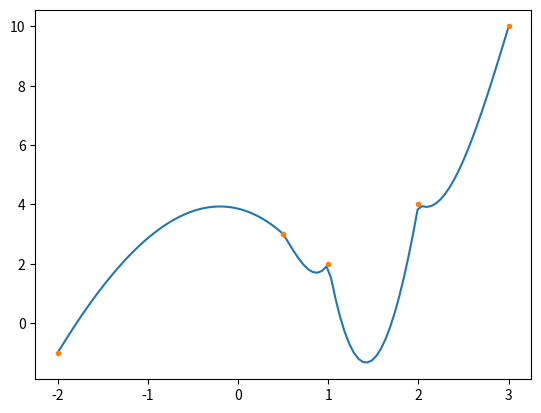

Write Python code to recreate this figure.
import numpy as np
import matplotlib.pyplot as plt


def cubic_spline(xi, yi):
    """
    Computes the cubic spline coefficients for a set of data points.

    Args:
        xi: A list of x-coordinates.
        yi: A list of y-coordinates.

    Returns:
        A tuple containing the x-coordinates, coefficients a, b, c, and d.
    """
    ### solve for ai, bi ci, di for i=0,...,n-1 ###
    ai = yi[:] # 0 ... n
    hi = np.diff(xi) # 0 ... n-1

    diag1 = np.diag(np.insert(hi[1:],0,0), k=1)
    diag0 = np.insert(2*(hi[0:-1]-hi[1:]),0,1)
    diag0 = np.insert(diag0,-1,1)
    diag0 = np.diag(diag0, k=0)
    diagNeg1 = np.diag(np.insert(hi[:-1], -1,0), k=-1)
    #print("diag0: ", diag0.shape)
    #print("diag1: ", diag1.shape)
    #print("diag-1: ", diagNeg1.shape)

    A = diag0 + diag1 + diagNeg1
    b = 3/hi[1:]*(ai[2:] - ai[1:-1]) - 3/hi[0:-1]*(ai[1:-1] - ai[0:-2])
    b = np.insert(b,0,0)
    b = np.insert(b,0,-1)

    # print("A", A.shape)
    # print("b", b.shape)

    ci = np.matmul(np.linalg.inv(A),b) #np.linalg.solve(A,b)
    di = 1/3*1/hi * (np.diff(ci))
    bi = 1/hi*(np.diff(ai)) - hi/3*(2*ci[:-1]+ci[1:])

    return ai[:-1], bi, ci[:-1], di

# interp: 0,1,2,...,n
# coeffs: 0,1,2,...,n-1
# list: 0,1,2,...,n
def eval_cubic_spline(xi,ai,bi,ci,di,eval_x):
    n = len(xi)
    print("num nodes: ", n)
    eval_y = []
    for i,x in enumerate(eval_x):
        if i %10==0:
            print(f"evaluating interp node {i}") 
        mask = xi>=x
        interval_idx = np.nonzero(mask)[0][0] - 1
        if interval_idx < 0:
            interval_idx+=1
        y = ai[interval_idx] + bi[interval_idx] * (x - xi[interval_idx]) + ci[interval_idx] * (x - xi[interval_idx]) ** 2 + di[interval_idx] * (x - xi[interval_idx]) ** 3
        eval_y.append(y)
    return eval_y   

if __name__ == "__main__":
  print("...Testing...")
  xi = np.array([-2, 0.5, 1, 2, 3])
  yi = np.array([-1, 3, 2, 4, 10])
  xs = np.linspace(-2, 3, 100)

  ai,bi,ci,di = cubic_spline(xi, yi)
  ys =  eval_cubic_spline(xi,ai,bi,ci,di,xs)

  first_idx = 0
  plt.plot(xs[first_idx:], ys[first_idx:])
  plt.plot(xi[first_idx:], yi[first_idx:], ".")
  plt.show()

